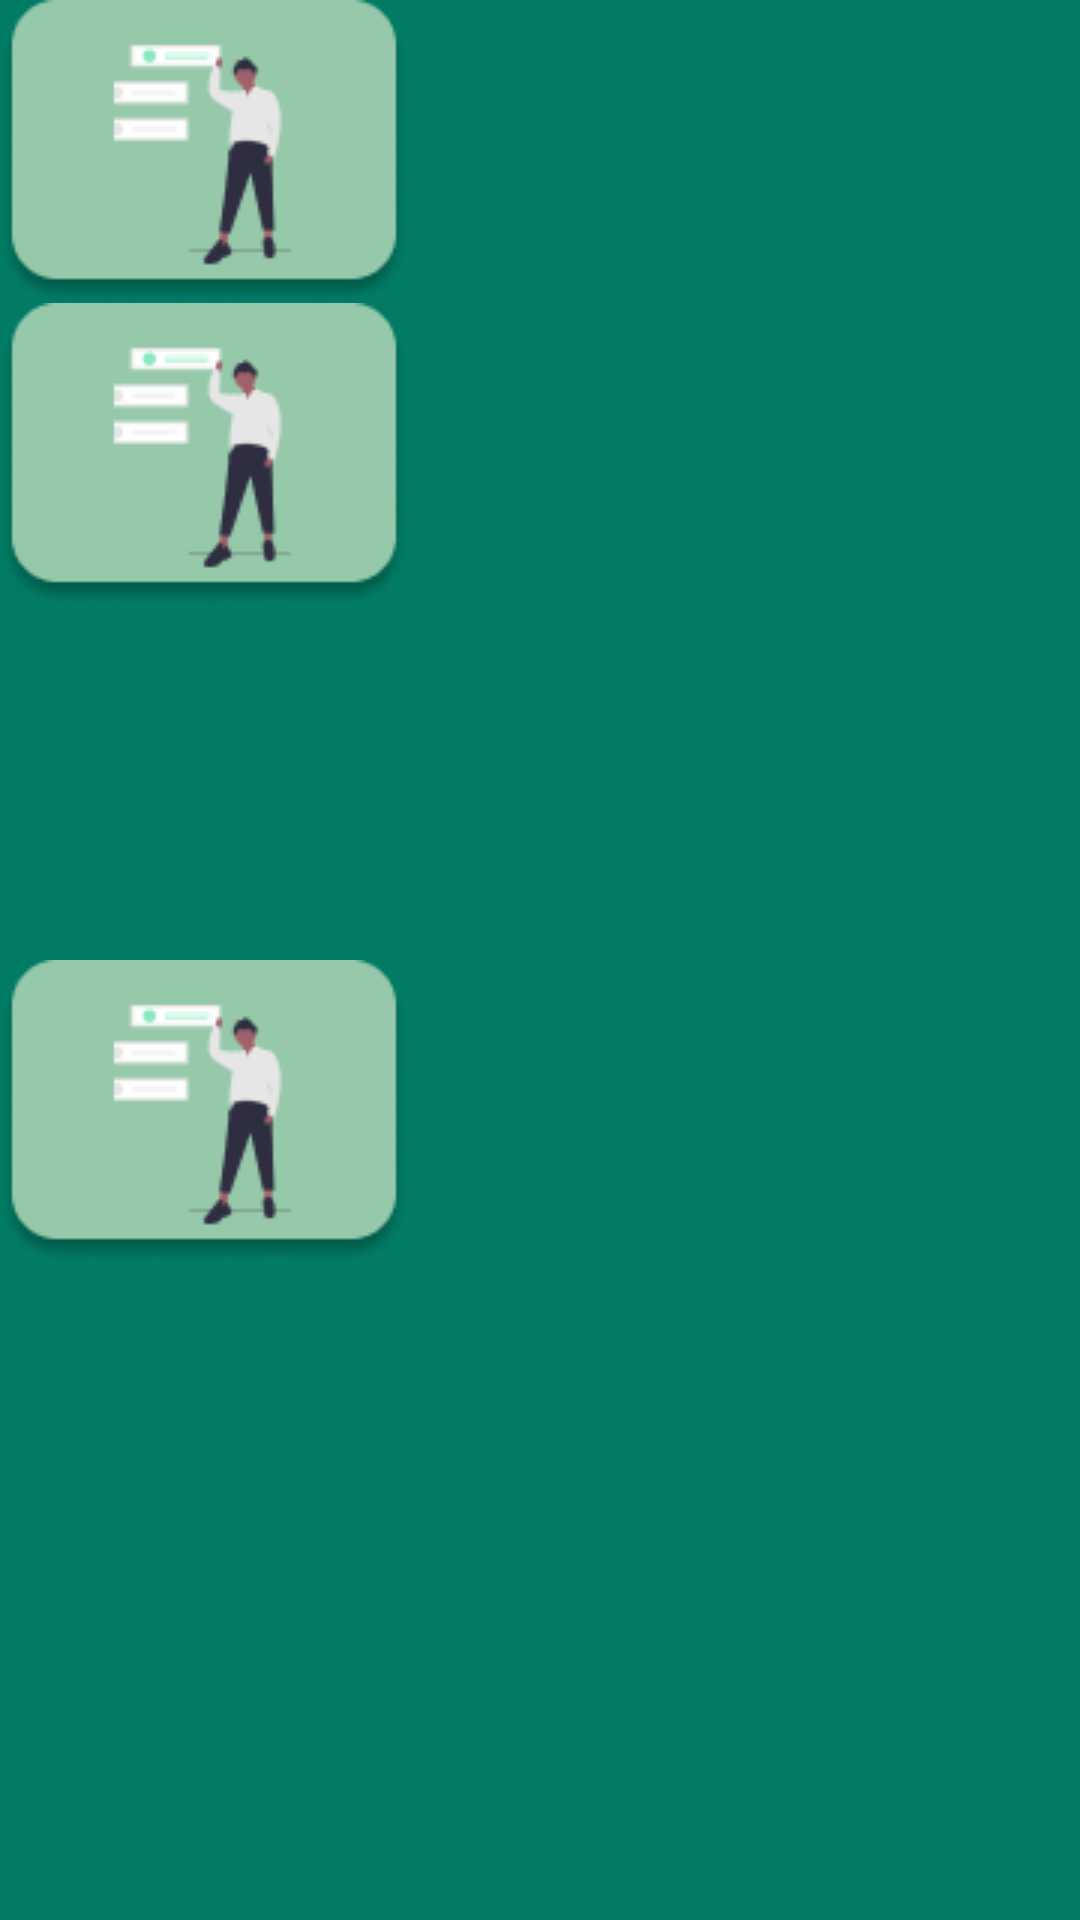

Reconstruct the res/layout file that produces this screen, plus the resources it refers to.
<!-- AndroidManifest.xml: application theme AppTheme -->
<!-- res/layout/activity_menutest.xml -->
<LinearLayout
    xmlns:android="http://schemas.android.com/apk/res/android"
    xmlns:app="http://schemas.android.com/apk/res-auto"
    xmlns:tools="http://schemas.android.com/tools"
    android:id="@+id/activity_utama"
    android:layout_width="match_parent"
    android:layout_height="match_parent"
    android:orientation="vertical"
    android:background="#017b64"
    tools:context=".Activity.Menutest">

  <LinearLayout
      android:layout_width="match_parent"
      android:layout_height="match_parent"
      android:orientation="vertical">

      <LinearLayout
          android:layout_weight="1"
          android:layout_width="match_parent"
          android:layout_height="match_parent"
          android:orientation="vertical">

                  <ImageView
                      android:layout_width="wrap_content"
                      android:layout_height="wrap_content"
                      android:src="@drawable/menilai" />
          <ImageView
              android:layout_width="wrap_content"
              android:layout_height="wrap_content"
              android:src="@drawable/menilai" />




      </LinearLayout>
      <LinearLayout
          android:layout_weight="1"
          android:layout_width="match_parent"
          android:layout_height="match_parent"
          android:orientation="vertical">

          <ImageView
              android:layout_width="wrap_content"
              android:layout_height="wrap_content"
              android:src="@drawable/menilai" />



      </LinearLayout>

  </LinearLayout>
</LinearLayout>
<!-- resources referenced by this layout -->
<resources>
  <!-- drawable menilai: png bitmap (drawable, 5650 bytes) -->
  <style name="AppTheme" parent="Theme.AppCompat.Light.NoActionBar">
          
          <item name="colorPrimary">@color/colorPrimary</item>
          <item name="colorPrimaryDark">#FFFFFF</item>
          <item name="colorAccent">@color/colorAccent</item>
      </style>
  <color name="colorPrimary">#6200EE</color>
  <color name="colorAccent">#FF4081</color>
</resources>
